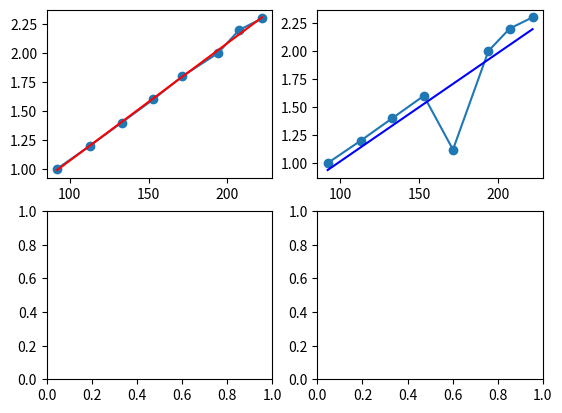

Write Python code to recreate this figure.
import numpy as np
import matplotlib.pyplot as plt
import math
def linreg(x,y):
    assert len(x) == len(y)
    n= len(x)
    x= np.array(x)
    y= np.array(y)
    intprod=np.sum(x*y)
    xsum=np.sum(x)
    ysum=np.sum(y)
    x2sum=np.sum(x**2)
    y2sum=np.sum(y**2)
    m= (n*intprod-xsum*ysum)/(n*x2sum-(xsum**2))
    b= (x2sum*ysum-xsum*intprod)/(n*x2sum-(xsum**2))
    r2=((n*intprod-xsum*ysum)**2)/((n*x2sum-(xsum**2))*(n*y2sum-(ysum**2)))
    dm= abs(m)*math.sqrt(((1/r2)-1)/(n-2))
    db= dm*math.sqrt(x2sum/n)
    
    print("m="+str(m))
    print("b="+str(b))
    print("r^2="+str(r2))
    print("delta m="+str(dm))
    print("delta b="+str(db))
    return m, b, r2, dm, db

def interpolation(x, m, b):
    y= m*x+b
    return y

def main():
    x = np.array([2.3, 2.2, 2.0, 1.8, 1.6, 1.4, 1.2, 1.0])
    xexp = np.array([2.3, 2.2, 2.0, 1.12, 1.6, 1.4, 1.2, 1.0])
    l = np.array([222.0, 207.5, 194.0, 171.5, 153.0, 133.0, 113.0, 92.0])
    m, b, r2, dm, db= linreg(l, x)
    mexp, bexp, r2exp, dmexp, dbexp= linreg(l, xexp)
    figure, axis = plt.subplots(2, 2)
    axis[0,0].plot(l, x, marker="o", linestyle="-")
    axis[0,0].plot(l, m*l+b, color='r', linestyle='-')
    axis[0,1].plot(l, xexp, marker="o", linestyle="-")
    axis[0,1].plot(l, mexp*l+bexp, color='b', linestyle='-')
    plt.show()
    print(interpolation(165,m,b))
    
    
main()
